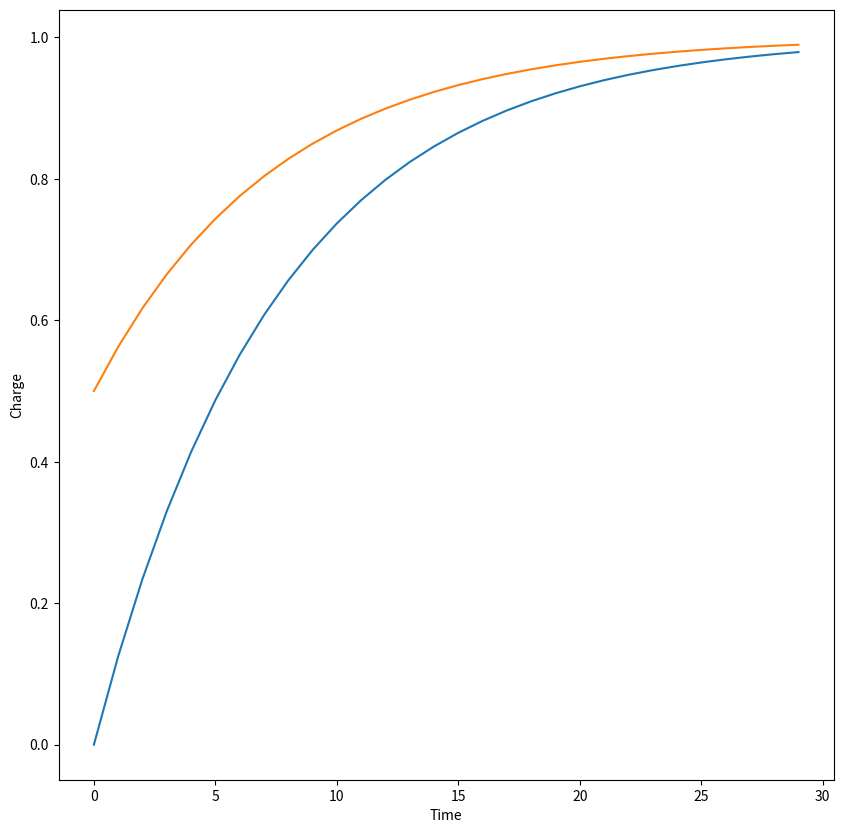

Recreate this plot in Python.
import matplotlib.pyplot as plt
import numpy as np
   


def runModel(starting_activity, decay, input_amount, equilibrium_potential,
             timesteps=30):
    conductance = input_amount/8.0
    
    x_axis = range(timesteps)
    y_axis = [starting_activity]
    for x in x_axis[:-1]:
        last_activity = y_axis[-1]
        new_activity = (1 - decay) * (1 - np.abs(conductance)) * last_activity + (conductance) * equilibrium_potential 
        y_axis.append(new_activity)
    
    return x_axis, y_axis


#decay = 0.1
#input_amount = 1.0
#equilibrium_potential = 1.0
#
#conductance = input_amount/8.0
#
#
#y_axis = [0.0]
#y_axis2 = [0.1]
#for x in x_axis[:-1]: 
#    last_activity = y_axis[-1]
#    new_activity = (1 - decay) * (1 - np.abs(conductance)) * last_activity + (conductance) * equilibrium_potential 
#    y_axis.append(new_activity)
    
       

fig = plt.figure(figsize=(10, 10))
ax = fig.add_subplot(1,1,1)

x_axis, y_axis = runModel(0.0, 0.0, 1.0, 1.0) 
ax.plot(x_axis, y_axis)

x_axis, y_axis = runModel(0.5, 0.0, 1.0, 1.0) 
ax.plot(x_axis, y_axis)


ax.set_xlabel("Time")
ax.set_ylabel("Charge")

plt.show()